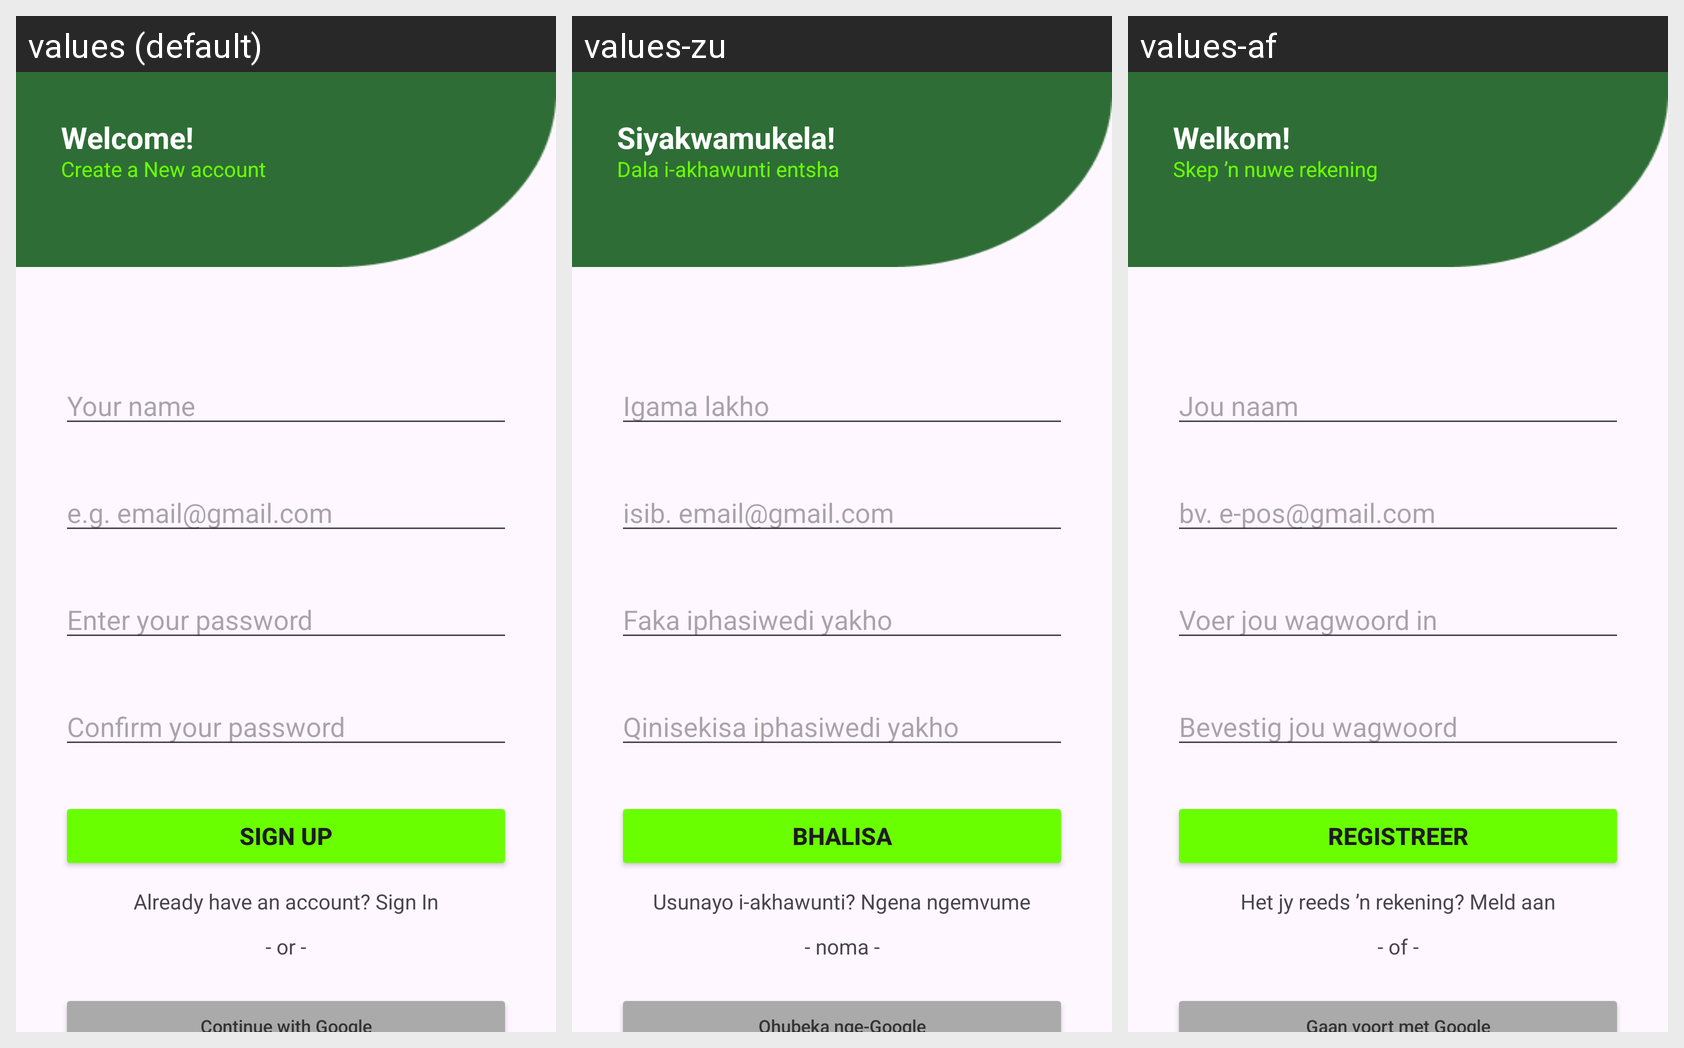

This grid shows one Android layout under several languages. Give, for every string resource on the screen, its name, the default text and each shown locale's text.
Android screen res/layout/activity_signup.xml rendered under 3 locales, left to right: values (default), values-zu, values-af. Device: Nexus 5 (rendered at 1080×1920; each locale shown at half size, 540×960, under a caption strip naming it); theme Theme.HomeFitness.
Strings drawn on this screen, with the default value and each locale's value (text and hints the layout hard-codes, and strings that could not be matched under every locale, appear in the picture but are not listed):

welcome
  values: Welcome!
  values-zu: Siyakwamukela!
  values-af: Welkom!

create_account
  values: Create a New account
  values-zu: Dala i-akhawunti entsha
  values-af: Skep ’n nuwe rekening

your_name
  values: Your name
  values-zu: Igama lakho
  values-af: Jou naam

email_example
  values: e.g. email@gmail.com
  values-zu: isib. email@gmail.com
  values-af: bv. e-pos@gmail.com

enter_password
  values: Enter your password
  values-zu: Faka iphasiwedi yakho
  values-af: Voer jou wagwoord in

confirm_password
  values: Confirm your password
  values-zu: Qinisekisa iphasiwedi yakho
  values-af: Bevestig jou wagwoord

sign_up
  values: Sign Up
  values-zu: Bhalisa
  values-af: Registreer

signin_prompt
  values: Already have an account? Sign In
  values-zu: Usunayo i-akhawunti? Ngena ngemvume
  values-af: Het jy reeds ’n rekening? Meld aan

or_text
  values: - or -
  values-zu: - noma -
  values-af: - of -
